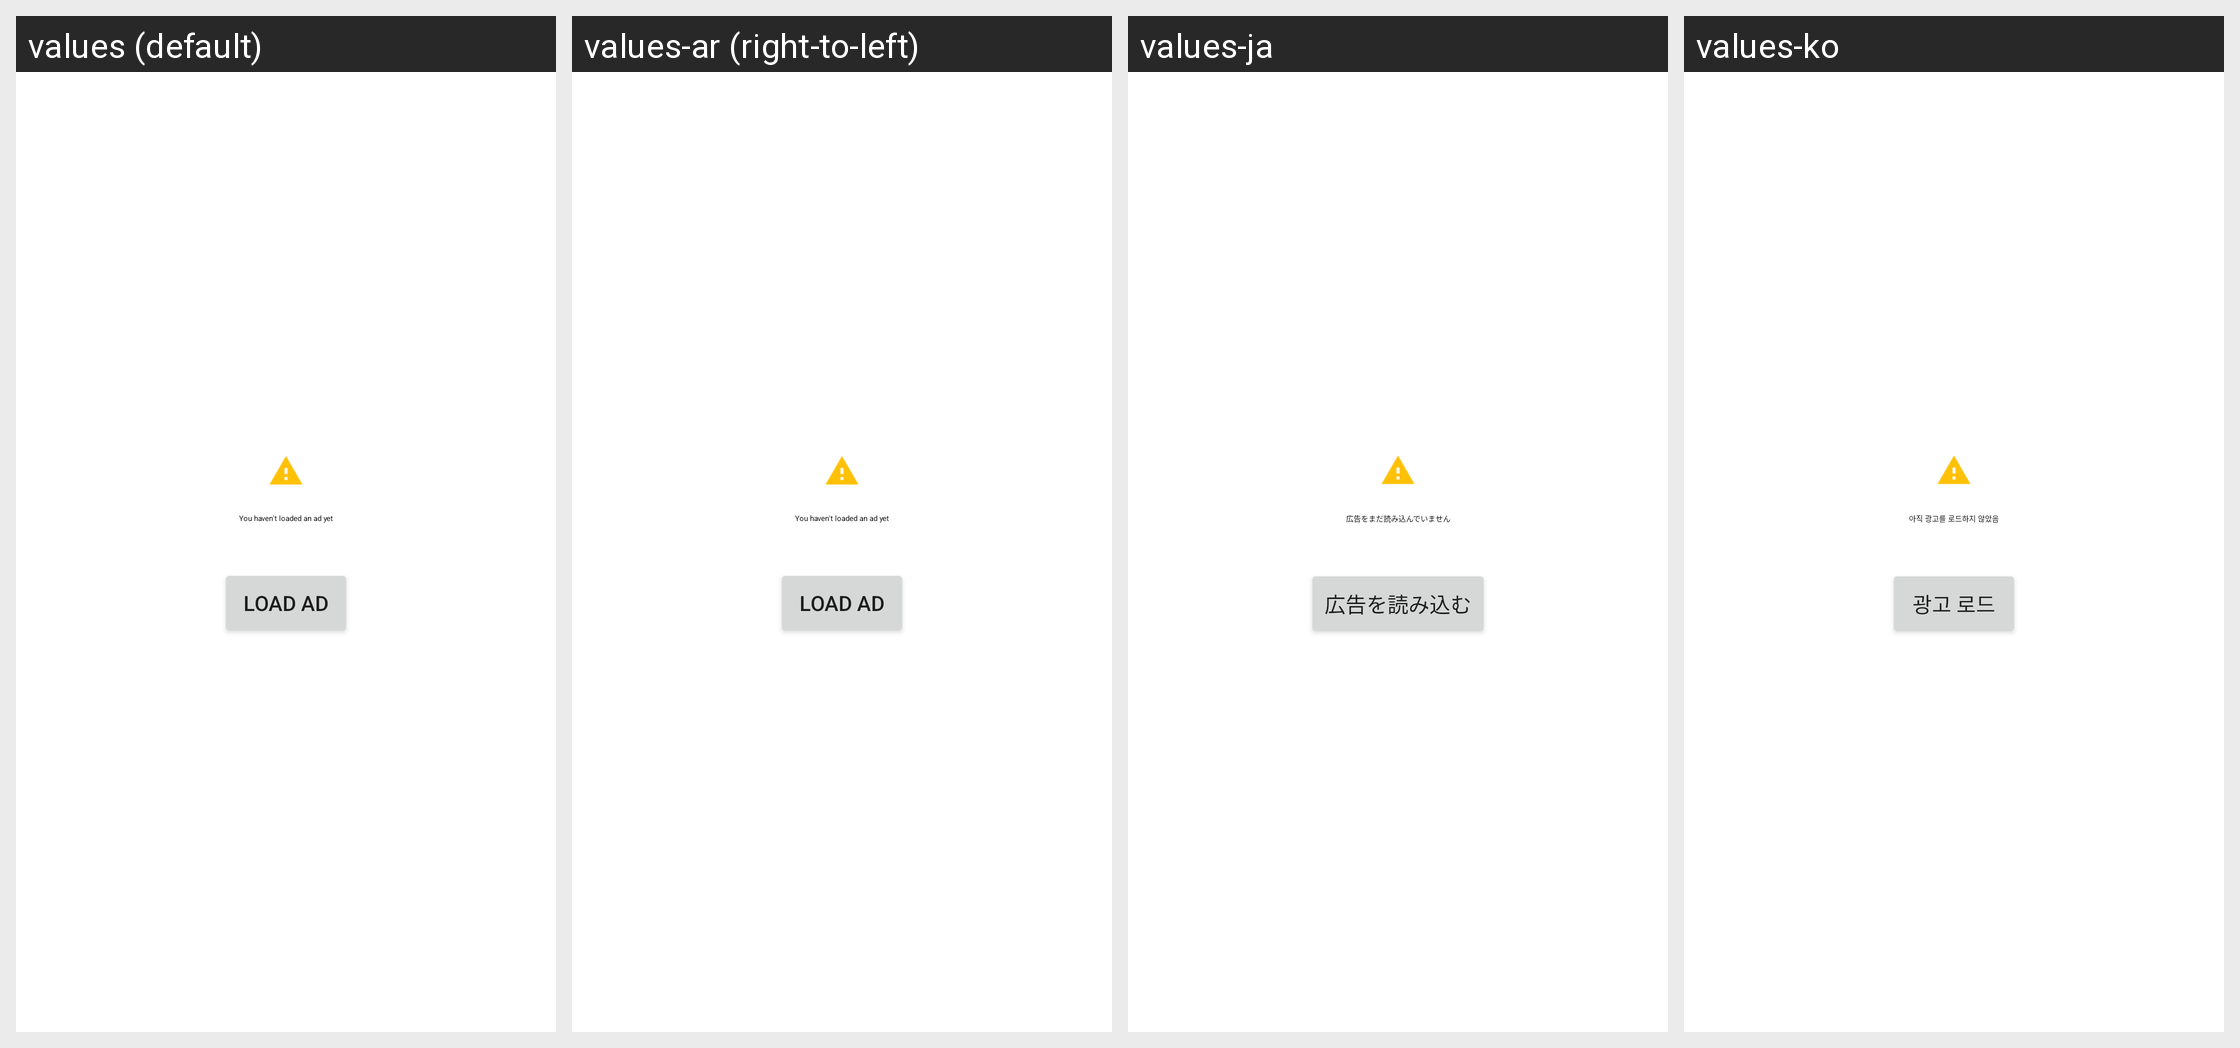

The same Android screen rendered under several of its app's locales, left to right. List the strings drawn on it with the default value and each locale's translation.
Android screen res/layout/gmts_view_ad_load.xml rendered under 4 locales, left to right: values (default), values-ar (right-to-left), values-ja, values-ko. Device: Nexus 5 (rendered at 1080×1920; each locale shown at half size, 540×960, under a caption strip naming it); theme AppTheme.
Other locales in the repository, not shown: values-af, values-am, values-as, values-az, values-be, values-bg, values-bn, values-bs, values-ca, values-cs, values-da, values-de, values-el, values-en-rGB, values-es, values-es-rES, values-es-rUS, values-et, values-eu, values-fa, values-fi, values-fr, values-fr-rCA, values-gl, values-gu, values-hi, values-hr, values-hu, values-hy, values-id, values-in, values-is, values-it, values-iw, values-ka, values-kk, values-km, values-kn, values-ky, values-lo, values-lt, values-lv, values-mk, values-ml, values-mn, values-mr, values-ms, values-ms-rMY, values-my, values-nb, values-ne, values-nl, values-or, values-pa, values-pl, values-pt, values-pt-rPT, values-ro, values-ru, values-si, values-sk, values-sl, values-sq, values-sr, values-sv, values-sw, values-ta, values-te, values-th, values-tl, values-tr, values-uk, values-ur, values-uz, values-vi, values-zh, values-zh-rCN, values-zh-rHK, values-zh-rTW, values-zu.
Strings drawn on this screen, with the default value and each locale's value (text and hints the layout hard-codes, and strings that could not be matched under every locale, appear in the picture but are not listed):

gmts_not_tested_title
  values: You haven't loaded an ad yet
  values-ar: You haven't loaded an ad yet  [not translated; the default value is used]
  values-ja: 広告をまだ読み込んでいません
  values-ko: 아직 광고를 로드하지 않았음

gmts_button_load_ad
  values: Load Ad
  values-ar: Load Ad  [not translated; the default value is used]
  values-ja: 広告を読み込む
  values-ko: 광고 로드
